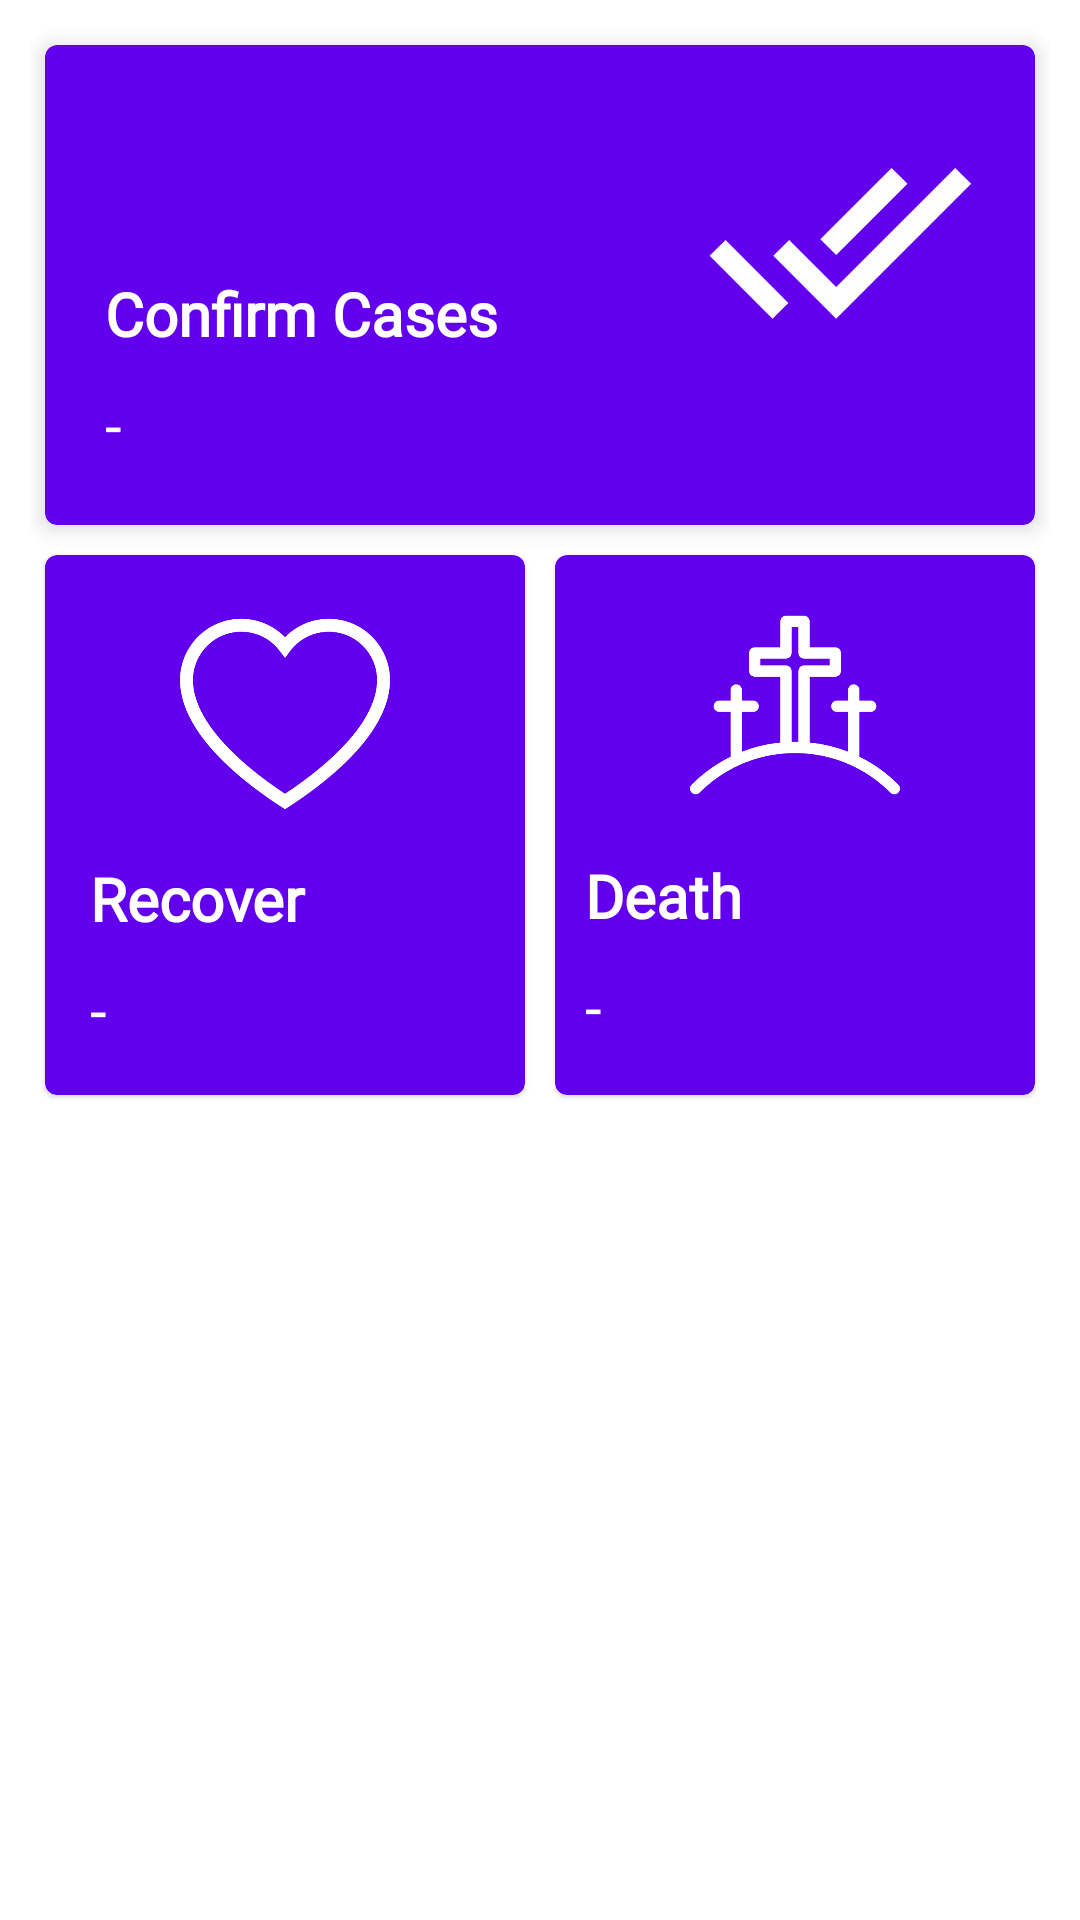

Produce the Android XML layout that renders to this screen, including the resource entries it uses.
<!-- AndroidManifest.xml: application theme AppTheme -->
<!-- res/layout/fragment_local.xml -->
<?xml version="1.0" encoding="utf-8"?>
<FrameLayout xmlns:android="http://schemas.android.com/apk/res/android"
    xmlns:tools="http://schemas.android.com/tools"
    xmlns:app="http://schemas.android.com/apk/res-auto"
    android:layout_width="match_parent"
    android:layout_height="match_parent"
    tools:context=".FragmentLocal">

    <androidx.core.widget.NestedScrollView
        android:layout_width="match_parent"
        android:layout_height="match_parent">

        <androidx.constraintlayout.widget.ConstraintLayout
            android:padding="@dimen/margin_global"
            android:layout_width="match_parent"
            android:layout_height="wrap_content">

            <com.google.android.material.card.MaterialCardView
                android:id="@+id/cv_confirm_local"
                app:layout_constraintTop_toTopOf="parent"
                app:layout_constraintEnd_toEndOf="parent"
                app:layout_constraintStart_toStartOf="parent"
                android:layout_width="match_parent"
                android:layout_height="160dp"
                app:rippleColor="@color/ripple"
                android:clickable="true"
                android:focusable="true"
                style="@style/Widget.MaterialComponents.CardView"
                app:cardBackgroundColor="@color/colorPrimary"
                android:layout_margin="5dp"
                app:cardElevation="4dp">

                <androidx.constraintlayout.widget.ConstraintLayout
                    android:layout_width="match_parent"
                    android:layout_height="match_parent"
                    android:padding="@dimen/margin_global">

                    <ImageView
                        android:layout_width="90dp"
                        android:layout_height="90dp"
                        android:layout_margin="@dimen/margin_global"
                        android:contentDescription="@string/confirm"
                        android:src="@drawable/ic_done_all_black_24dp"
                        app:layout_constraintEnd_toEndOf="parent"
                        app:layout_constraintTop_toTopOf="parent" />

                    <TextView
                        android:id="@+id/tv_confirm_local"
                        android:layout_width="wrap_content"
                        android:layout_height="wrap_content"
                        android:layout_margin="@dimen/margin_global"
                        android:fontFamily="@font/nanumgothic_bold"
                        android:text="@string/confirm"
                        android:textColor="@color/white"
                        android:textSize="@dimen/text_large"
                        android:textStyle="bold"
                        app:layout_constraintBottom_toTopOf="@id/tv_nmb_confirm_local"
                        app:layout_constraintStart_toStartOf="parent" />

                    <TextView
                        android:id="@+id/tv_nmb_confirm_local"
                        android:layout_width="match_parent"
                        android:layout_height="wrap_content"
                        android:layout_margin="@dimen/margin_global"
                        android:ellipsize="end"
                        android:maxLines="1"
                        android:text="@string/onek"
                        android:textColor="@color/white"
                        android:textSize="@dimen/text_large"
                        app:layout_constraintBottom_toBottomOf="parent"
                        app:layout_constraintEnd_toEndOf="parent"
                        app:layout_constraintStart_toStartOf="parent" />

                </androidx.constraintlayout.widget.ConstraintLayout>

            </com.google.android.material.card.MaterialCardView>

            <LinearLayout
                app:layout_constraintTop_toBottomOf="@id/cv_confirm_local"
                app:layout_constraintEnd_toEndOf="parent"
                app:layout_constraintStart_toStartOf="parent"
                android:layout_marginTop="@dimen/margin_small"
                android:layout_width="match_parent"
                android:layout_height="wrap_content"
                android:orientation="horizontal"
                android:gravity="center">

                <com.google.android.material.card.MaterialCardView
                    android:layout_margin="@dimen/margin_small"
                    android:layout_width="0dp"
                    android:layout_weight="1"
                    android:layout_height="180dp"
                    app:rippleColor="@color/ripple"
                    android:clickable="true"
                    android:focusable="true"
                    app:cardBackgroundColor="@color/colorPrimary">
                    <androidx.constraintlayout.widget.ConstraintLayout
                        android:layout_width="match_parent"
                        android:layout_height="match_parent"
                        android:padding="@dimen/margin_small">

                        <ImageView
                            android:layout_width="70dp"
                            android:layout_height="70dp"
                            android:src="@drawable/heart"
                            app:layout_constraintBottom_toTopOf="@+id/tv_recover_global"
                            app:layout_constraintEnd_toEndOf="parent"
                            app:layout_constraintStart_toStartOf="parent"
                            app:layout_constraintTop_toTopOf="parent"
                            android:contentDescription="@string/recove" />

                        <TextView
                            android:id="@+id/tv_recover_global"
                            app:layout_constraintStart_toStartOf="parent"
                            app:layout_constraintEnd_toEndOf="parent"
                            app:layout_constraintBottom_toTopOf="@id/tv_nmb_recover_local"
                            android:layout_marginEnd="@dimen/margin_global"
                            android:layout_marginBottom="@dimen/margin_global"
                            android:layout_marginTop="@dimen/margin_global"
                            android:layout_marginStart="@dimen/margin_global"
                            android:fontFamily="@font/nanumgothic_bold"
                            android:layout_width="match_parent"
                            android:layout_height="wrap_content"
                            android:text="@string/recover"
                            android:textColor="@color/white"
                            android:textStyle="bold"
                            android:textSize="@dimen/text_large" />

                        <TextView
                            android:id="@+id/tv_nmb_recover_local"
                            android:layout_width="match_parent"
                            android:layout_height="wrap_content"
                            android:layout_marginStart="@dimen/margin_global"
                            android:layout_marginBottom="@dimen/margin_global"
                            android:text="@string/onek"
                            android:maxLines="1"
                            android:ellipsize="end"
                            android:textColor="@color/white"
                            android:textSize="@dimen/text_large"
                            app:layout_constraintBottom_toBottomOf="parent"
                            app:layout_constraintStart_toStartOf="parent" />

                    </androidx.constraintlayout.widget.ConstraintLayout>
                </com.google.android.material.card.MaterialCardView>

                <com.google.android.material.card.MaterialCardView
                    android:id="@+id/cv_death_local"
                    android:layout_margin="@dimen/margin_small"
                    android:layout_width="0dp"
                    android:layout_height="180dp"
                    android:layout_weight="1"
                    app:rippleColor="@color/ripple"
                    android:clickable="true"
                    android:focusable="true"
                    app:cardBackgroundColor="@color/colorPrimary">
                    <androidx.constraintlayout.widget.ConstraintLayout
                        android:layout_width="match_parent"
                        android:layout_height="match_parent">

                        <ImageView
                            android:layout_width="70dp"
                            android:layout_height="70dp"
                            android:src="@drawable/golgotha"
                            app:layout_constraintBottom_toTopOf="@+id/tv_death_global"
                            app:layout_constraintEnd_toEndOf="parent"
                            app:layout_constraintStart_toStartOf="parent"
                            app:layout_constraintTop_toTopOf="parent"
                            android:contentDescription="@string/death" />

                        <TextView
                            android:id="@+id/tv_death_global"
                            android:layout_width="match_parent"
                            android:layout_height="wrap_content"
                            android:layout_margin="@dimen/margin_global"
                            android:text="@string/death"
                            android:textColor="@color/white"
                            android:fontFamily="@font/nanumgothic_bold"
                            android:textSize="@dimen/text_large"
                            android:textStyle="bold"
                            app:layout_constraintBottom_toTopOf="@id/tv_nmb_death_local"
                            app:layout_constraintEnd_toEndOf="parent"
                            app:layout_constraintStart_toStartOf="parent" />

                        <TextView
                            app:layout_constraintStart_toStartOf="parent"
                            app:layout_constraintEnd_toEndOf="parent"
                            app:layout_constraintBottom_toBottomOf="parent"
                            android:layout_marginTop="@dimen/margin_global"
                            android:layout_marginBottom="@dimen/margin_sekunder"
                            android:layout_marginEnd="@dimen/margin_global"
                            android:layout_marginStart="@dimen/margin_global"
                            android:id="@+id/tv_nmb_death_local"
                            android:layout_width="match_parent"
                            android:layout_height="wrap_content"
                            android:maxLines="1"
                            android:ellipsize="end"
                            android:text="@string/onek"
                            android:textColor="@color/white"
                            android:textSize="@dimen/text_large"/>

                    </androidx.constraintlayout.widget.ConstraintLayout>
                </com.google.android.material.card.MaterialCardView>

            </LinearLayout>

        </androidx.constraintlayout.widget.ConstraintLayout>

    </androidx.core.widget.NestedScrollView>

</FrameLayout>
<!-- resources referenced by this layout -->
<resources>
  <color name="colorPrimary">#6200EE</color>
  <color name="ripple">#2B2B2B</color>
  <color name="white">#ffff</color>
  <dimen name="margin_global">10dp</dimen>
  <dimen name="margin_sekunder">16dp</dimen>
  <dimen name="margin_small">5dp</dimen>
  <dimen name="text_large">20sp</dimen>
  <!-- drawable golgotha: png bitmap (drawable, 7618 bytes) -->
  <!-- drawable heart: png bitmap (drawable, 11850 bytes) -->
  <!-- drawable ic_done_all_black_24dp (drawable) -->
  <vector android:height="124dp" android:tint="#FFFFFF"
      android:viewportHeight="24.0" android:viewportWidth="24.0"
      android:width="124dp" xmlns:android="http://schemas.android.com/apk/res/android">
      <path android:fillColor="#FF000000" android:pathData="M18,7l-1.41,-1.41 -6.34,6.34 1.41,1.41L18,7zM22.24,5.59L11.66,16.17 7.48,12l-1.41,1.41L11.66,19l12,-12 -1.42,-1.41zM0.41,13.41L6,19l1.41,-1.41L1.83,12 0.41,13.41z"/>
  </vector>
  <string name="confirm">Confirm Cases</string>
  <string name="death">Death</string>
  <string name="onek">-</string>
  <string name="recove">Recovered</string>
  <string name="recover">Recover</string>
  <style name="AppTheme" parent="Theme.MaterialComponents.Light.NoActionBar">
          
          <item name="colorPrimary">@color/colorPrimary</item>
          <item name="colorPrimaryDark">@color/colorPrimaryDark</item>
          <item name="colorAccent">@color/colorAccent</item>
  
          <item name="colorError">@color/red</item>
      </style>
  <color name="colorPrimaryDark">#3700B3</color>
  <color name="colorAccent">#03DAC5</color>
  <color name="red">#d32f2f</color>
</resources>
